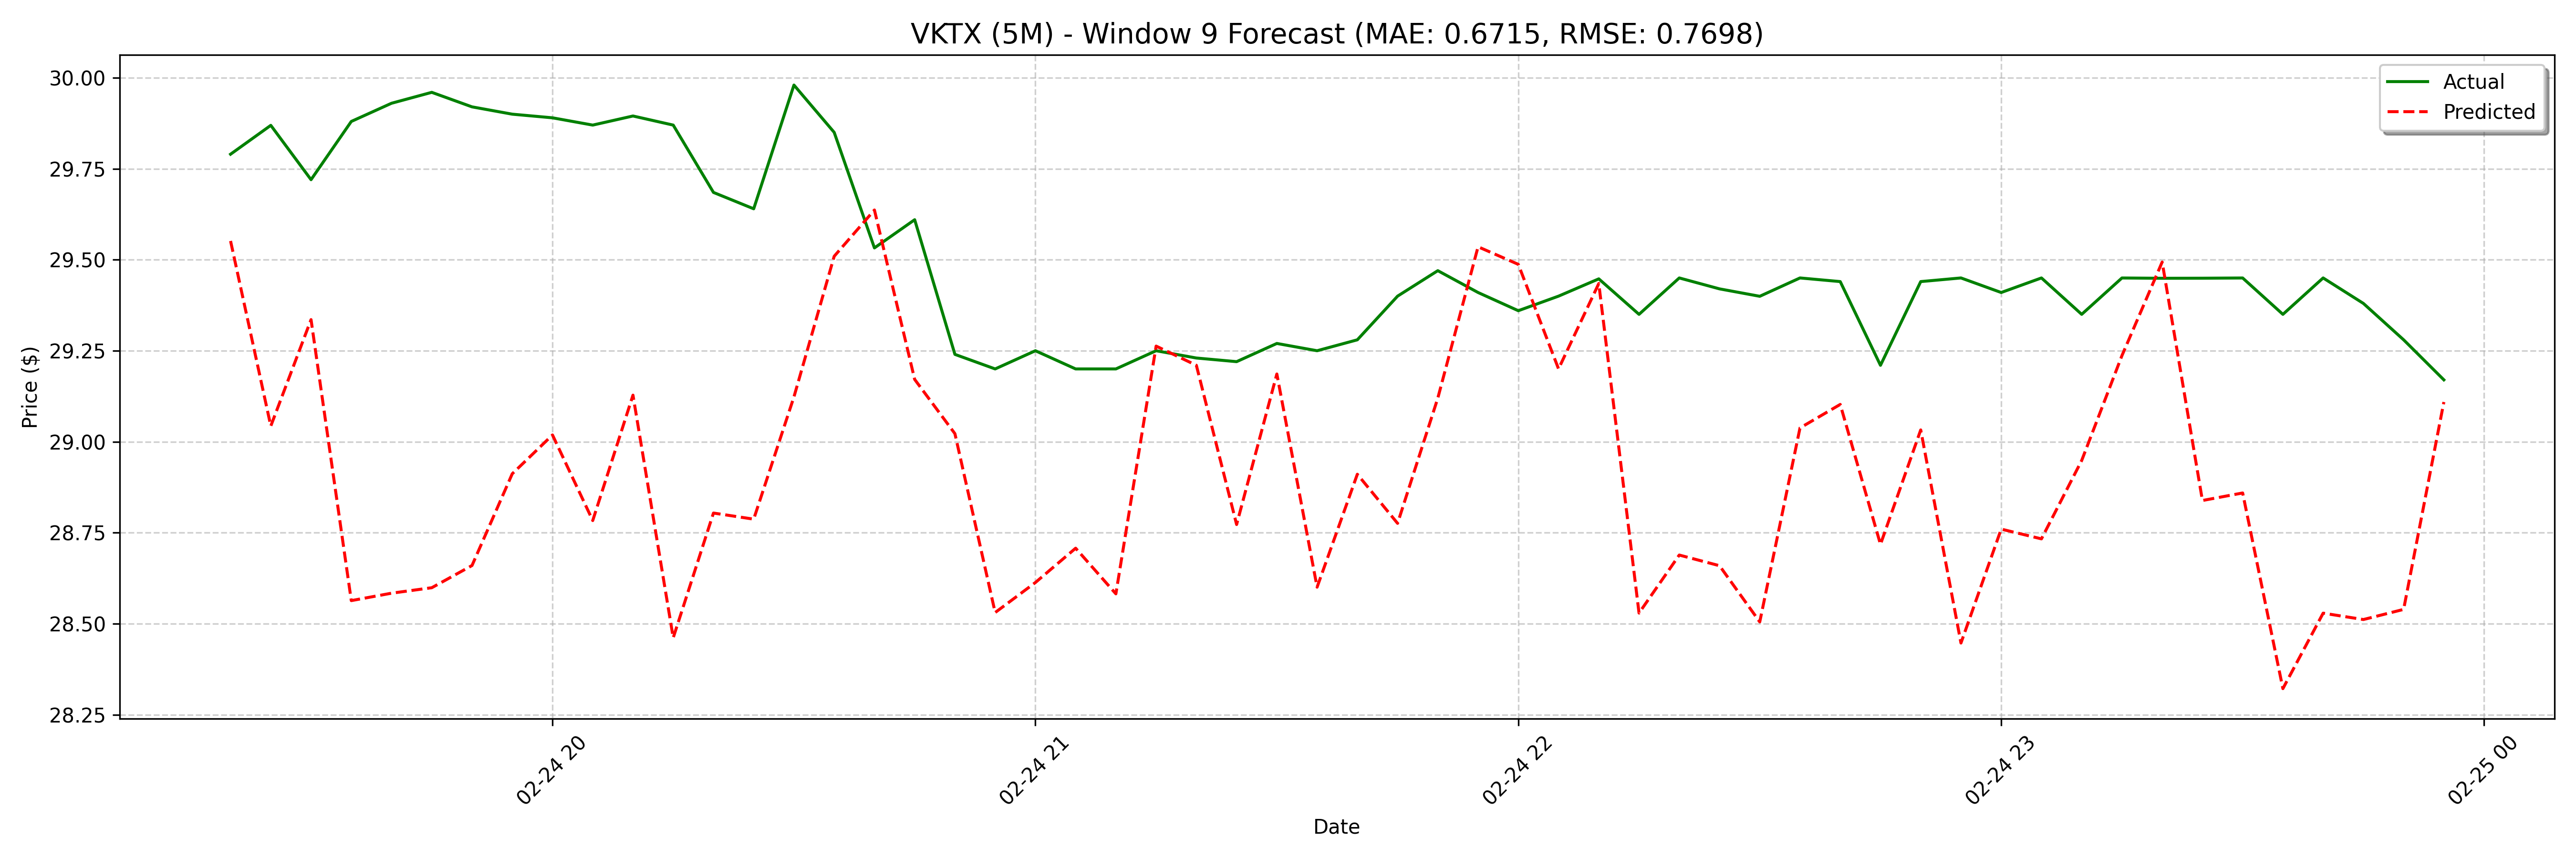

The table this chart was drawn from, first rows:
date, actual, forecast
2025-02-24 19:20:00, 29.79, 29.55
2025-02-24 19:25:00, 29.87, 29.04
2025-02-24 19:30:00, 29.72, 29.34
2025-02-24 19:35:00, 29.88, 28.56
2025-02-24 19:40:00, 29.93, 28.58
2025-02-24 19:45:00, 29.96, 28.6
2025-02-24 19:50:00, 29.92, 28.66
2025-02-24 19:55:00, 29.9, 28.91
2025-02-24 20:00:00, 29.89, 29.02
2025-02-24 20:05:00, 29.87, 28.78
2025-02-24 20:10:00, 29.9, 29.13
2025-02-24 20:15:00, 29.87, 28.46
2025-02-24 20:20:00, 29.68, 28.8
2025-02-24 20:25:00, 29.64, 28.79
2025-02-24 20:30:00, 29.98, 29.12
2025-02-24 20:35:00, 29.85, 29.51
2025-02-24 20:40:00, 29.53, 29.64
2025-02-24 20:45:00, 29.61, 29.17
2025-02-24 20:50:00, 29.24, 29.02
2025-02-24 20:55:00, 29.2, 28.53
2025-02-24 21:00:00, 29.25, 28.61
2025-02-24 21:05:00, 29.2, 28.71
2025-02-24 21:10:00, 29.2, 28.58
2025-02-24 21:15:00, 29.25, 29.26
2025-02-24 21:20:00, 29.23, 29.21
2025-02-24 21:25:00, 29.22, 28.77
2025-02-24 21:30:00, 29.27, 29.19
2025-02-24 21:35:00, 29.25, 28.6
2025-02-24 21:40:00, 29.28, 28.91
2025-02-24 21:45:00, 29.4, 28.78
2025-02-24 21:50:00, 29.47, 29.12
2025-02-24 21:55:00, 29.41, 29.54
2025-02-24 22:00:00, 29.36, 29.49
2025-02-24 22:05:00, 29.4, 29.2
2025-02-24 22:10:00, 29.45, 29.43
2025-02-24 22:15:00, 29.35, 28.53
2025-02-24 22:20:00, 29.45, 28.69
2025-02-24 22:25:00, 29.42, 28.66
2025-02-24 22:30:00, 29.4, 28.5
2025-02-24 22:35:00, 29.45, 29.04
2025-02-24 22:40:00, 29.44, 29.1
2025-02-24 22:45:00, 29.21, 28.72
2025-02-24 22:50:00, 29.44, 29.03
2025-02-24 22:55:00, 29.45, 28.45
2025-02-24 23:00:00, 29.41, 28.76
2025-02-24 23:05:00, 29.45, 28.73
2025-02-24 23:10:00, 29.35, 28.95
2025-02-24 23:15:00, 29.45, 29.24
2025-02-24 23:20:00, 29.45, 29.49
2025-02-24 23:25:00, 29.45, 28.84
2025-02-24 23:30:00, 29.45, 28.86
2025-02-24 23:35:00, 29.35, 28.32
2025-02-24 23:40:00, 29.45, 28.53
2025-02-24 23:45:00, 29.38, 28.51
2025-02-24 23:50:00, 29.28, 28.54
2025-02-24 23:55:00, 29.17, 29.11
2025-02-25 09:05:00, 29.59, 29.12
2025-02-25 09:50:00, 29.43, 28.49
2025-02-25 10:40:00, 29.5, 29.13
2025-02-25 11:00:00, 29.41, 28.4
... 68 more rows
